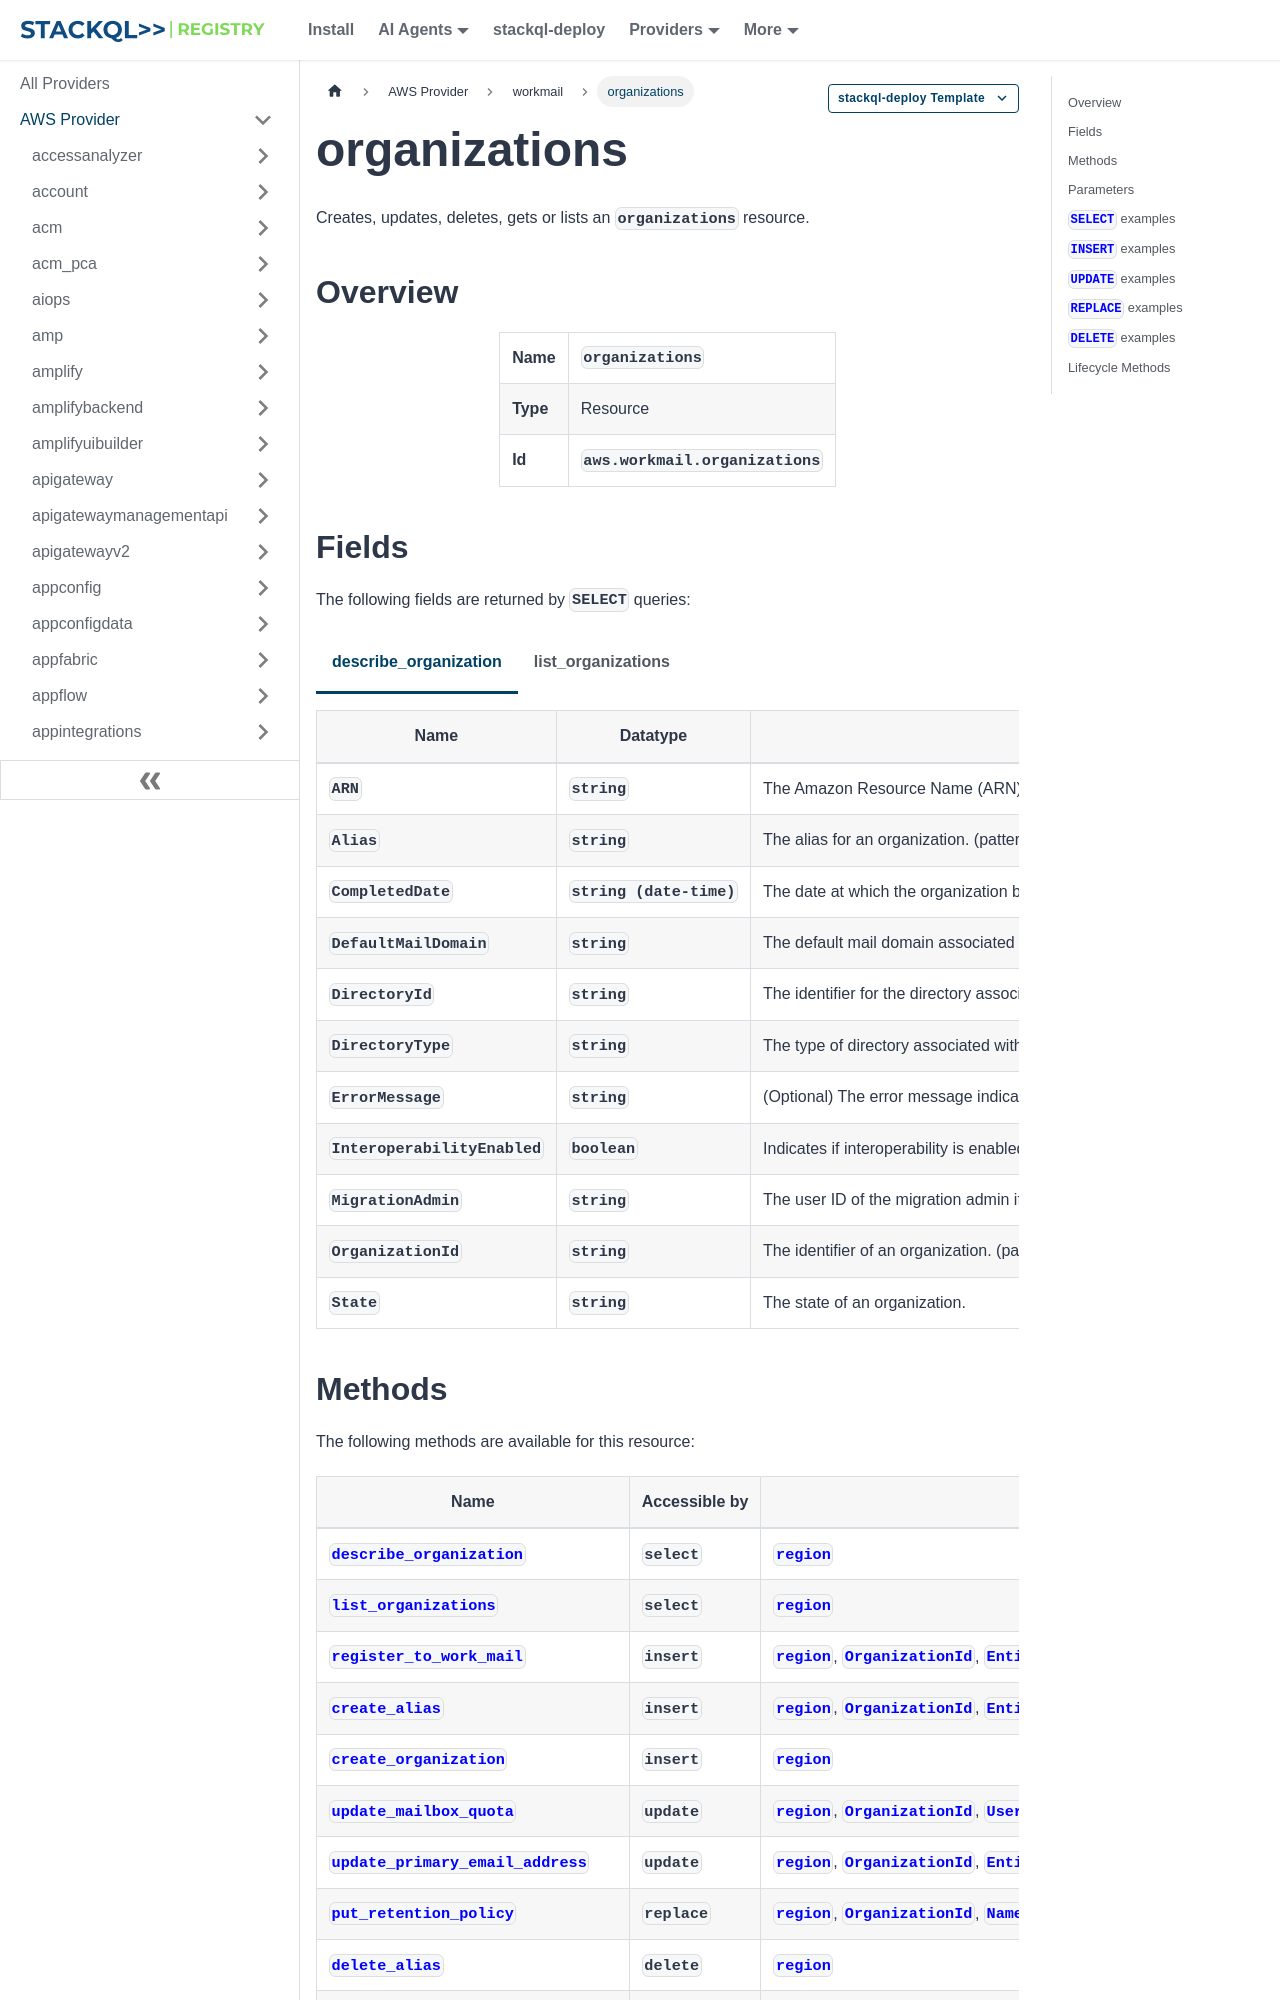

repository: stackql-registry/stackql-provider-aws · page: services/workmail/organizations.html · generator: docusaurus

--- 
title: organizations
hide_title: false
hide_table_of_contents: false
keywords:
  - organizations
  - workmail
  - aws
  - infrastructure-as-code
  - configuration-as-data
  - cloud inventory
description: Query, deploy and manage aws resources using SQL
custom_edit_url: null
image: /img/stackql-aws-provider-featured-image.png
---

import CopyableCode from '@site/src/components/CopyableCode/CopyableCode';
import CodeBlock from '@theme/CodeBlock';
import Tabs from '@theme/Tabs';
import TabItem from '@theme/TabItem';

Creates, updates, deletes, gets or lists an <code>organizations</code> resource.

## Overview
<table><tbody>
<tr><td><b>Name</b></td><td><CopyableCode code="organizations" /></td></tr>
<tr><td><b>Type</b></td><td>Resource</td></tr>
<tr><td><b>Id</b></td><td><CopyableCode code="aws.workmail.organizations" /></td></tr>
</tbody></table>

## Fields

The following fields are returned by `SELECT` queries:

<Tabs
    defaultValue="describe_organization"
    values={[
        { label: 'describe_organization', value: 'describe_organization' },
        { label: 'list_organizations', value: 'list_organizations' }
    ]}
>
<TabItem value="describe_organization">

<table>
<thead>
    <tr>
    <th>Name</th>
    <th>Datatype</th>
    <th>Description</th>
    </tr>
</thead>
<tbody>
<tr>
    <td><CopyableCode code="ARN" /></td>
    <td><code>string</code></td>
    <td>The Amazon Resource Name (ARN) of the organization. (pattern: &lt;code&gt;arn:aws:workmail:&#91;a-z0-9-&#93;*:&#91;a-z0-9-&#93;+:&#91;A-Za-z0-9&#93;&#91;A-Za-z0-9:_/+=,@.-&#93;&#123;0,1023&#125;&lt;/code&gt;)</td>
</tr>
<tr>
    <td><CopyableCode code="Alias" /></td>
    <td><code>string</code></td>
    <td>The alias for an organization. (pattern: &lt;code&gt;^(?!d-)(&#91;\da-zA-Z&#93;+)(&#91;-&#93;&#91;\da-zA-Z&#93;+)*&lt;/code&gt;)</td>
</tr>
<tr>
    <td><CopyableCode code="CompletedDate" /></td>
    <td><code>string (date-time)</code></td>
    <td>The date at which the organization became usable in the WorkMail context, in UNIX epoch time format.</td>
</tr>
<tr>
    <td><CopyableCode code="DefaultMailDomain" /></td>
    <td><code>string</code></td>
    <td>The default mail domain associated with the organization.</td>
</tr>
<tr>
    <td><CopyableCode code="DirectoryId" /></td>
    <td><code>string</code></td>
    <td>The identifier for the directory associated with an WorkMail organization.</td>
</tr>
<tr>
    <td><CopyableCode code="DirectoryType" /></td>
    <td><code>string</code></td>
    <td>The type of directory associated with the WorkMail organization.</td>
</tr>
<tr>
    <td><CopyableCode code="ErrorMessage" /></td>
    <td><code>string</code></td>
    <td>(Optional) The error message indicating if unexpected behavior was encountered with regards to the organization.</td>
</tr>
<tr>
    <td><CopyableCode code="InteroperabilityEnabled" /></td>
    <td><code>boolean</code></td>
    <td>Indicates if interoperability is enabled for this organization.</td>
</tr>
<tr>
    <td><CopyableCode code="MigrationAdmin" /></td>
    <td><code>string</code></td>
    <td>The user ID of the migration admin if migration is enabled for the organization.</td>
</tr>
<tr>
    <td><CopyableCode code="OrganizationId" /></td>
    <td><code>string</code></td>
    <td>The identifier of an organization. (pattern: &lt;code&gt;^m-&#91;0-9a-f&#93;&#123;32&#125;$&lt;/code&gt;)</td>
</tr>
<tr>
    <td><CopyableCode code="State" /></td>
    <td><code>string</code></td>
    <td>The state of an organization.</td>
</tr>
</tbody>
</table>
</TabItem>
<TabItem value="list_organizations">

<table>
<thead>
    <tr>
    <th>Name</th>
    <th>Datatype</th>
    <th>Description</th>
    </tr>
</thead>
<tbody>
<tr>
    <td><CopyableCode code="Alias" /></td>
    <td><code>string</code></td>
    <td>The alias associated with the organization. (pattern: &lt;code&gt;^(?!d-)(&#91;\da-zA-Z&#93;+)(&#91;-&#93;&#91;\da-zA-Z&#93;+)*&lt;/code&gt;)</td>
</tr>
<tr>
    <td><CopyableCode code="DefaultMailDomain" /></td>
    <td><code>string</code></td>
    <td>The default email domain associated with the organization. (pattern: &lt;code&gt;&#91;a-zA-Z0-9.-&#93;+&lt;/code&gt;)</td>
</tr>
<tr>
    <td><CopyableCode code="ErrorMessage" /></td>
    <td><code>string</code></td>
    <td>The error message associated with the organization. It is only present if unexpected behavior has occurred with regards to the organization. It provides insight or solutions regarding unexpected behavior.</td>
</tr>
<tr>
    <td><CopyableCode code="OrganizationId" /></td>
    <td><code>string</code></td>
    <td>The identifier associated with the organization. (pattern: &lt;code&gt;^m-&#91;0-9a-f&#93;&#123;32&#125;$&lt;/code&gt;)</td>
</tr>
<tr>
    <td><CopyableCode code="State" /></td>
    <td><code>string</code></td>
    <td>The state associated with the organization.</td>
</tr>
</tbody>
</table>
</TabItem>
</Tabs>
